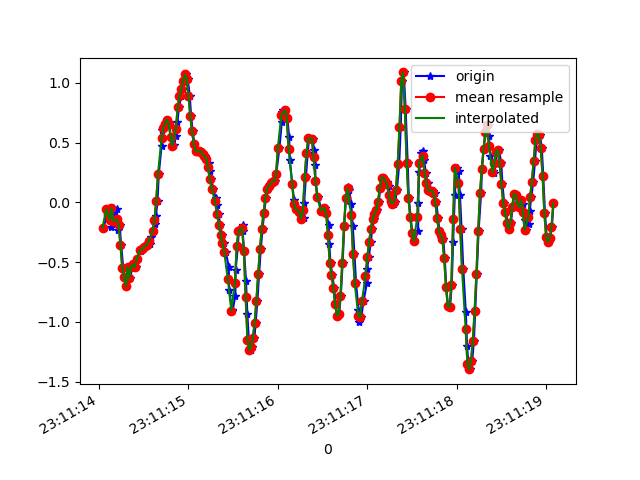

The table this chart was drawn from, first rows:
1617837074058, 532717678809989, -0.21311113, -0.26809195, 0.1625871
1617837074087, 532717697862917, -0.05795, 0.004354, 0.2078
1617837074100, 532717716891061, -0.09583, -0.1923, 0.2787
1617837074123, 532717735944005, -0.09094, 0.063, 0.3385
1617837074137, 532717754972149, -0.2046, -0.2498, 0.4008
1617837074156, 532717774025093, -0.04818, 0.1717, 0.4301
1617837074174, 532717792987973, -0.1545, -0.1105, 0.4998
1617837074200, 532717812035077, -0.05306, 0.2365, 0.5425
1617837074211, 532717831057413, -0.2327, -0.09949, 0.6391
1617837074230, 532717850104549, -0.1862, 0.08987, 0.6256
1617837074249, 532717869126853, -0.3609, 0.05689, 0.6733
1617837074271, 532717888124581, -0.5466, -0.0885, 0.6501
1617837074288, 532717907168421, -0.6236, 0.1888, 0.6928
1617837074307, 532717926187493, -0.703, -0.02619, 0.7405
1617837074328, 532717945231333, -0.5369, 0.2829, 0.7698
1617837074352, 532717964250405, -0.6358, -0.01031, 0.826
1617837074370, 532717983284229, -0.5381, -0.01519, 0.8125
1617837074389, 532718002327557, -0.5198, 0.063, 0.8309
1617837074414, 532718021346053, -0.5418, -0.1398, 0.8187
1617837074426, 532718040389381, -0.4733, -0.1019, 0.771
1617837074469, 532718059432709, -0.4049, 0.04589, 0.7649
1617837074472, 532718078451205, -0.3903, 0.14, 0.7185
1617837074495, 532718097477253, -0.3939, 0.1485, 0.6684
1617837074504, 532718116519877, -0.3719, 0.1412, 0.622
1617837074544, 532718135537669, -0.3512, 0.1424, 0.5645
1617837074547, 532718154580229, -0.3561, 0.1119, 0.4998
1617837074570, 532718173598021, -0.3463, 0.09354, 0.424
1617837074579, 532718192637125, -0.2937, 0.1082, 0.3446
1617837074602, 532718211654789, -0.2375, 0.118, 0.2628
1617837074625, 532718230697285, -0.1826, 0.1131, 0.1834
1617837074637, 532718249739717, -0.1178, 0.1302, 0.09784
1617837074655, 532718268757317, 0.01535, 0.1962, 0.006206
1617837074669, 532718287787205, 0.2377, 0.2682, -0.08787
1617837074700, 532718306804421, 0.4735, 0.2817, -0.1661
1617837074706, 532718325846405, 0.603, 0.2084, -0.2296
1617837074725, 532718344888453, 0.625, 0.1241, -0.3285
1617837074744, 532718363905733, 0.658, 0.08377, -0.4519
1617837074764, 532718382947781, 0.6922, 0.006797, -0.5631
1617837074788, 532718401966981, 0.6531, -0.1276, -0.6719
1617837074801, 532718420983557, 0.5505, -0.2437, -0.8099
1617837074820, 532718440024965, 0.4711, -0.3072, -0.981
1617837074839, 532718459041541, 0.4759, -0.2718, -1.187
1617837074862, 532718478082949, 0.5529, -0.1594, -1.415
1617837074877, 532718497248822, 0.6751, -0.06284, -1.62
1617837074896, 532718516265270, 0.7985, -0.01397, -1.812
1617837074919, 532718535306550, 0.8877, 0.003132, -1.962
1617837074938, 532718554347894, 0.9475, 0.005576, -2.079
1617837074954, 532718573364342, 1.016, -0.04452, -2.15
1617837074973, 532718592398518, 1.07, -0.1374, -2.168
1617837074992, 532718611414902, 1.033, -0.262, -2.157
1617837075015, 532718630455990, 0.8938, -0.3695, -2.145
1617837075030, 532718649497142, 0.7264, -0.4367, -2.123
1617837075048, 532718668538166, 0.5932, -0.4758, -2.082
1617837075068, 532718687554486, 0.4906, -0.477, -2.027
1617837075087, 532718706592182, 0.432, -0.4318, -1.964
1617837075109, 532718725633206, 0.4259, -0.3756, -1.88
1617837075125, 532718744649526, 0.4283, -0.3353, -1.773
1617837075143, 532718763690550, 0.4222, -0.2962, -1.631
1617837075163, 532718782731574, 0.4014, -0.2632, -1.464
1617837075182, 532718801756086, 0.3868, -0.2388, -1.273
1617837075201, 532718820772022, 0.3648, -0.2131, -1.069
... 204 more rows
